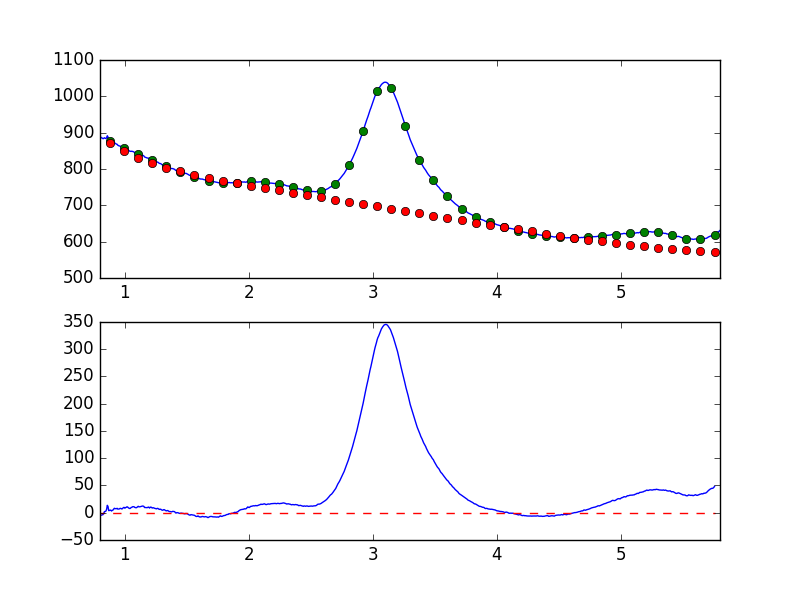

Values plotted in this chart, from the file beside it:
7.681951752392544019e-01, -7.994770905633458824e+00
7.738631750302433776e-01, -5.672122209068447773e+00
7.795311748212323533e-01, -3.966676564099884672e+00
7.851991746122213289e-01, -5.556949201185716447e+00
7.908671744032103046e-01, -5.216059842970253158e+00
7.965351741941992803e-01, -2.937526161317691731e+00
8.022031739851883669e-01, -3.874777937466433286e+00
8.078711737761772316e-01, -4.549286944842606317e+00
8.135391735671662072e-01, -4.479900445154612498e+00
8.192071733581552939e-01, -3.540873414952670828e+00
8.248751731491442696e-01, -3.551773330788364547e+00
8.305431729401332452e-01, -6.844015559317995212e-01
8.362111727311222209e-01, 2.160009394003395755e+00
8.418791725221110855e-01, 2.154445753403592789e+00
8.475471723131001722e-01, 3.028717487123572027e+00
8.532151721040891479e-01, 6.157104774862432350e+00
8.588831718950781235e-01, 1.358094101897472683e+01
8.645511716860672102e-01, 1.151813432884705435e+01
8.702191714770560749e-01, 3.891976114646922724e+00
8.758871712680450505e-01, 4.113733860760021344e+00
8.815551710590340262e-01, 4.614145266417608582e+00
8.872231708500230019e-01, 4.807584117166015858e+00
8.928911706410120885e-01, 3.148620399292099137e+00
8.985591704320010642e-01, 4.265035380711424295e+00
9.042271702229900399e-01, 4.822085915278535140e+00
9.098951700139790155e-01, 6.612165087315020173e+00
9.155631698049678802e-01, 8.182121547550423202e+00
9.212311695959569668e-01, 7.510139395931332729e+00
9.268991693869459425e-01, 7.458863181624337813e+00
9.325671691779349182e-01, 7.423713332702277512e+00
9.382351689689240049e-01, 8.078186449111854017e+00
9.439031687599129805e-01, 6.614577958926020074e+00
9.495711685509018452e-01, 6.860437196466932619e+00
9.552391683418909318e-01, 6.917300312463339651e+00
9.609071681328797965e-01, 7.899948086550239168e+00
9.665751679238688832e-01, 7.966252118675242855e+00
9.722431677148579698e-01, 7.313756860347893962e+00
9.779111675058468345e-01, 6.912223559953531549e+00
9.835791672968358101e-01, 8.095244032282948865e+00
9.892471670878246748e-01, 9.453490170252621283e+00
9.949151668788137615e-01, 9.815365800372319427e+00
1.000583166669802848e+00, 8.367097704604020691e+00
1.006251166460791602e+00, 9.385140033591710562e+00
1.011919166251780799e+00, 9.948960323118740234e+00
1.017587166042769553e+00, 1.090645872615493772e+01
1.023255165833758751e+00, 1.037647045426604109e+01
1.028923165624747726e+00, 9.026780914328583094e+00
1.034591165415736702e+00, 8.207853735875914936e+00
1.040259165206725678e+00, 7.699412802347524121e+00
1.045927164997714431e+00, 8.301079458120284471e+00
1.051595164788703629e+00, 9.670873485071524556e+00
1.057263164579692605e+00, 9.996660856484481883e+00
1.062931164370681802e+00, 1.099346819017375765e+01
1.068599164161670556e+00, 1.094120247504713461e+01
1.074267163952659310e+00, 1.101228778985705503e+01
1.079935163743648507e+00, 9.825742451636756414e+00
1.085603163534637483e+00, 9.476109679763453641e+00
1.091271163325626681e+00, 9.051951248301406849e+00
1.096939163116615434e+00, 9.678755200846126172e+00
1.102607162907604632e+00, 1.078553741302550861e+01
1.108275162698593386e+00, 1.180546415109074587e+01
... 839 more rows
